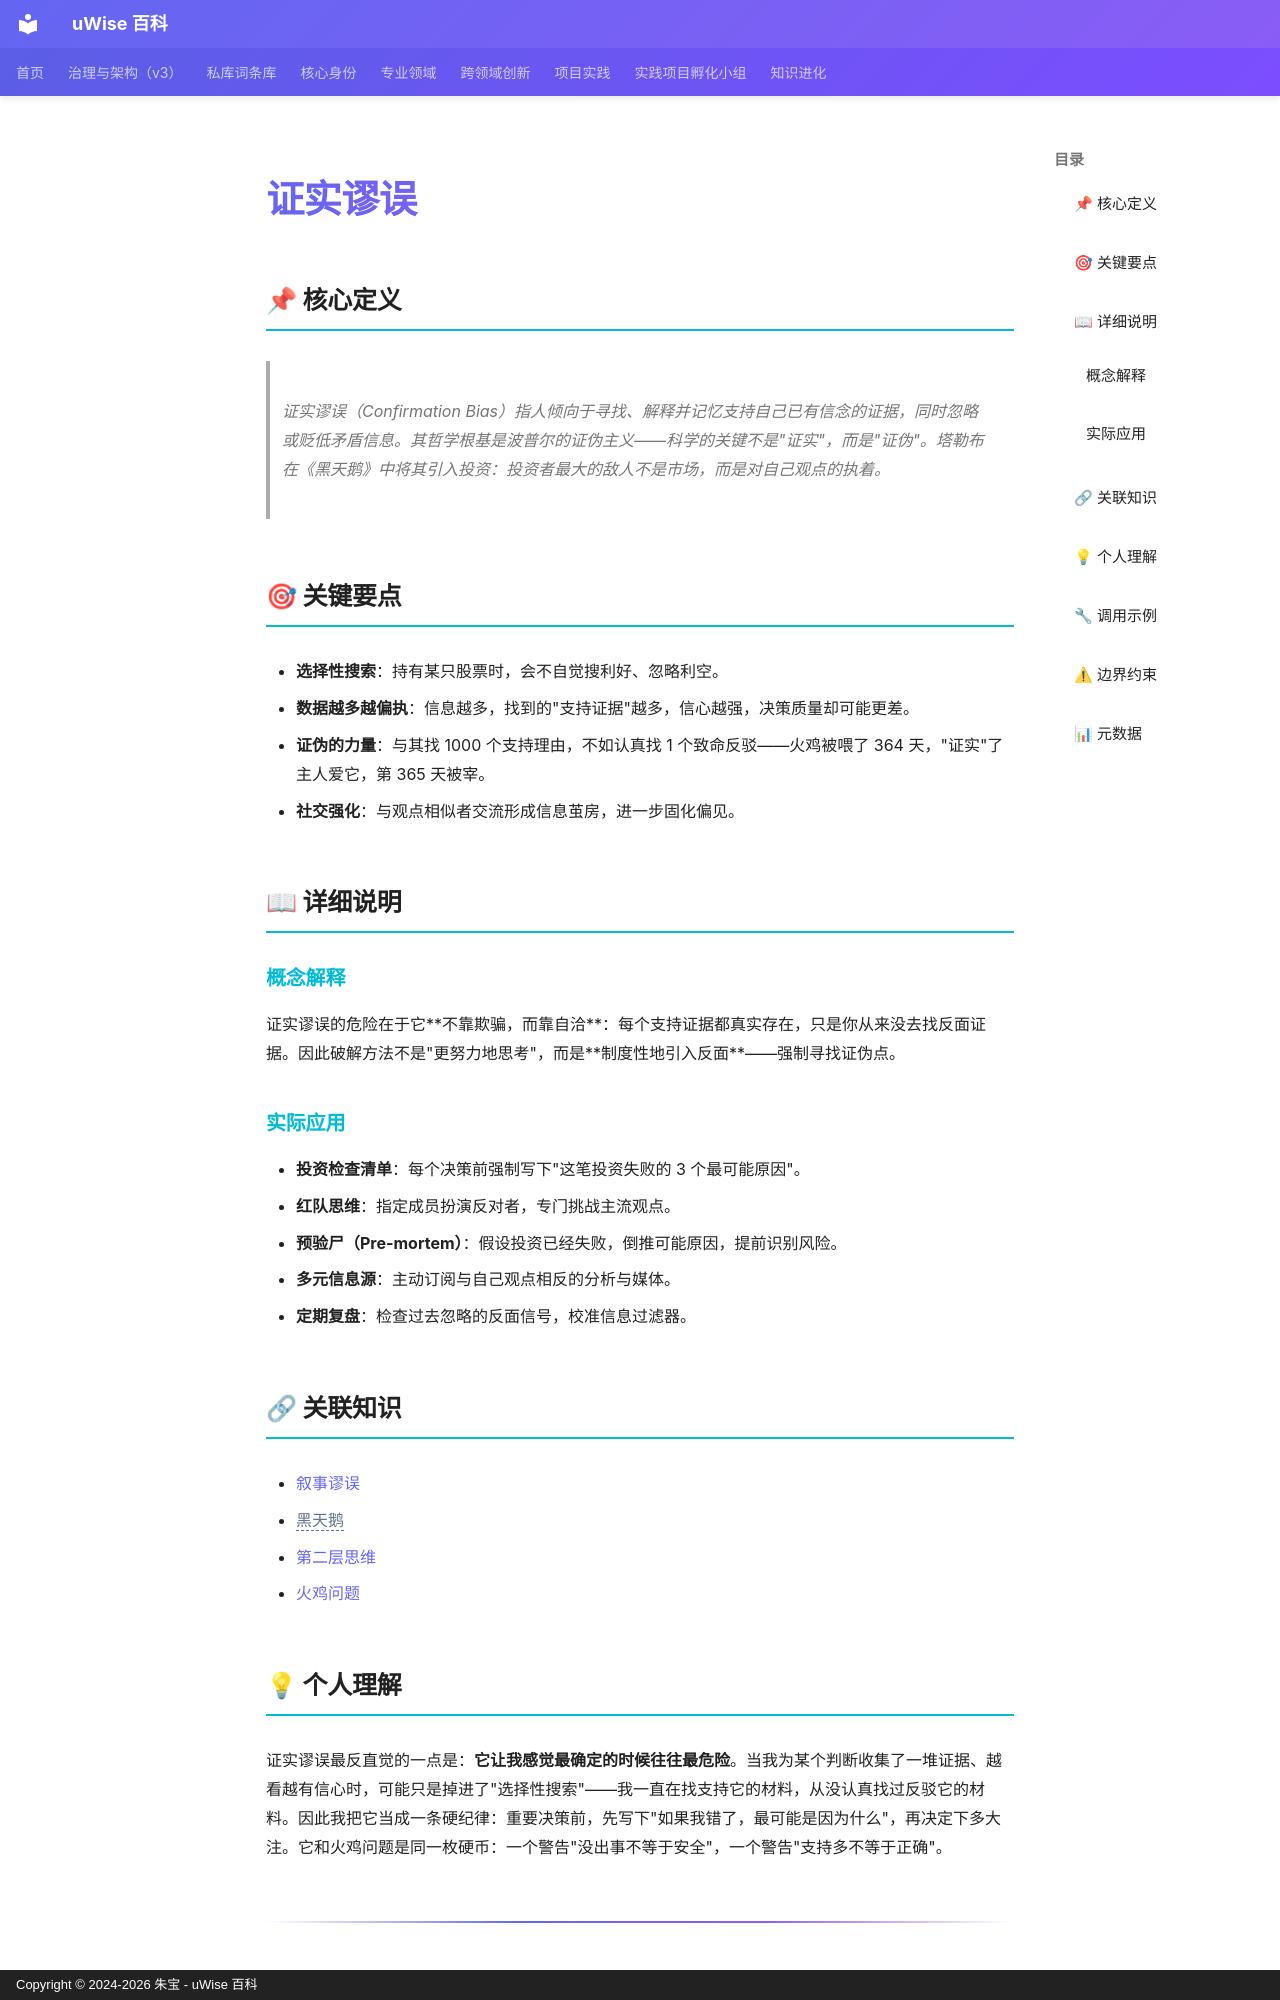

repository: zhubao315/uWise · page: vault-encyclopedia/md-bfe57bc9/index.html · generator: mkdocs · copyright: Copyright © 2024-2026 朱宝 - uWise 百科

---
title: "证实谬误"
description: "证实谬误（Confirmation Bias）指人倾向于寻找、解释并记忆支持自己已有信念的证据，同时忽略或贬低矛盾信息。其哲学根基是波普尔的证伪主义——科学的关键不是\"证实\"，而是\"证伪\"。塔勒布在《黑天鹅》中将其引入投资：投资者最大的敌人不是市场，而是对自己观点的执着。"
---

# 证实谬误

## 📌 核心定义

> 证实谬误（Confirmation Bias）指人倾向于寻找、解释并记忆支持自己已有信念的证据，同时忽略或贬低矛盾信息。其哲学根基是波普尔的证伪主义——科学的关键不是"证实"，而是"证伪"。塔勒布在《黑天鹅》中将其引入投资：投资者最大的敌人不是市场，而是对自己观点的执着。

## 🎯 关键要点

- **选择性搜索**：持有某只股票时，会不自觉搜利好、忽略利空。
- **数据越多越偏执**：信息越多，找到的"支持证据"越多，信心越强，决策质量却可能更差。
- **证伪的力量**：与其找 1000 个支持理由，不如认真找 1 个致命反驳——火鸡被喂了 364 天，"证实"了主人爱它，第 365 天被宰。
- **社交强化**：与观点相似者交流形成信息茧房，进一步固化偏见。

## 📖 详细说明

### 概念解释

证实谬误的危险在于它**不靠欺骗，而靠自洽**：每个支持证据都真实存在，只是你从来没去找反面证据。因此破解方法不是"更努力地思考"，而是**制度性地引入反面**——强制寻找证伪点。

### 实际应用

- **投资检查清单**：每个决策前强制写下"这笔投资失败的 3 个最可能原因"。
- **红队思维**：指定成员扮演反对者，专门挑战主流观点。
- **预验尸（Pre-mortem）**：假设投资已经失败，倒推可能原因，提前识别风险。
- **多元信息源**：主动订阅与自己观点相反的分析与媒体。
- **定期复盘**：检查过去忽略的反面信号，校准信息过滤器。

## 🔗 关联知识

- [叙事谬误](../md-183fdc3a/)
- <span class="uw-unresolved" data-target="黑天鹅" title="未解析的双链目标：黑天鹅">黑天鹅</span>
- [第二层思维](../md-f4b6046a/)
- [火鸡问题](../entry-c670762d/)

## 💡 个人理解

证实谬误最反直觉的一点是：**它让我感觉最确定的时候往往最危险**。当我为某个判断收集了一堆证据、越看越有信心时，可能只是掉进了"选择性搜索"——我一直在找支持它的材料，从没认真找过反驳它的材料。因此我把它当成一条硬纪律：重要决策前，先写下"如果我错了，最可能是因为什么"，再决定下多大注。它和火鸡问题是同一枚硬币：一个警告"没出事不等于安全"，一个警告"支持多不等于正确"。

---
